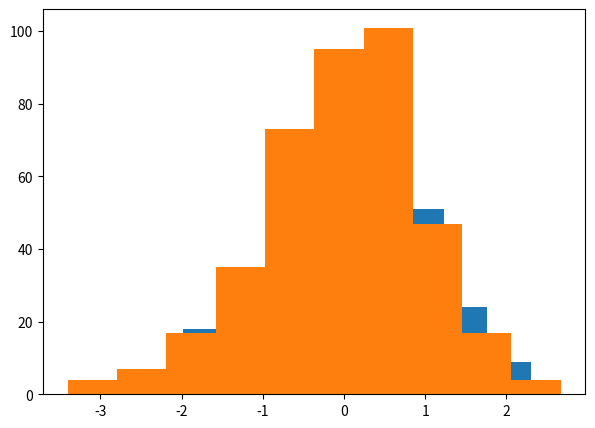

The script that saved this image:
import matplotlib.pyplot as plt
import numpy as np
import seaborn as sns
import pandas as pd
from matplotlib import colors

graph1 = np.random.randn(300, 1);
graph2 = np.random.randn(400, 1);
graph3 = np.random.randn(500, 1);

fig, axs = plt.subplots(1, 1, figsize = (7, 5));

axs.hist(graph1);
axs.hist(graph2);

plt.show();
